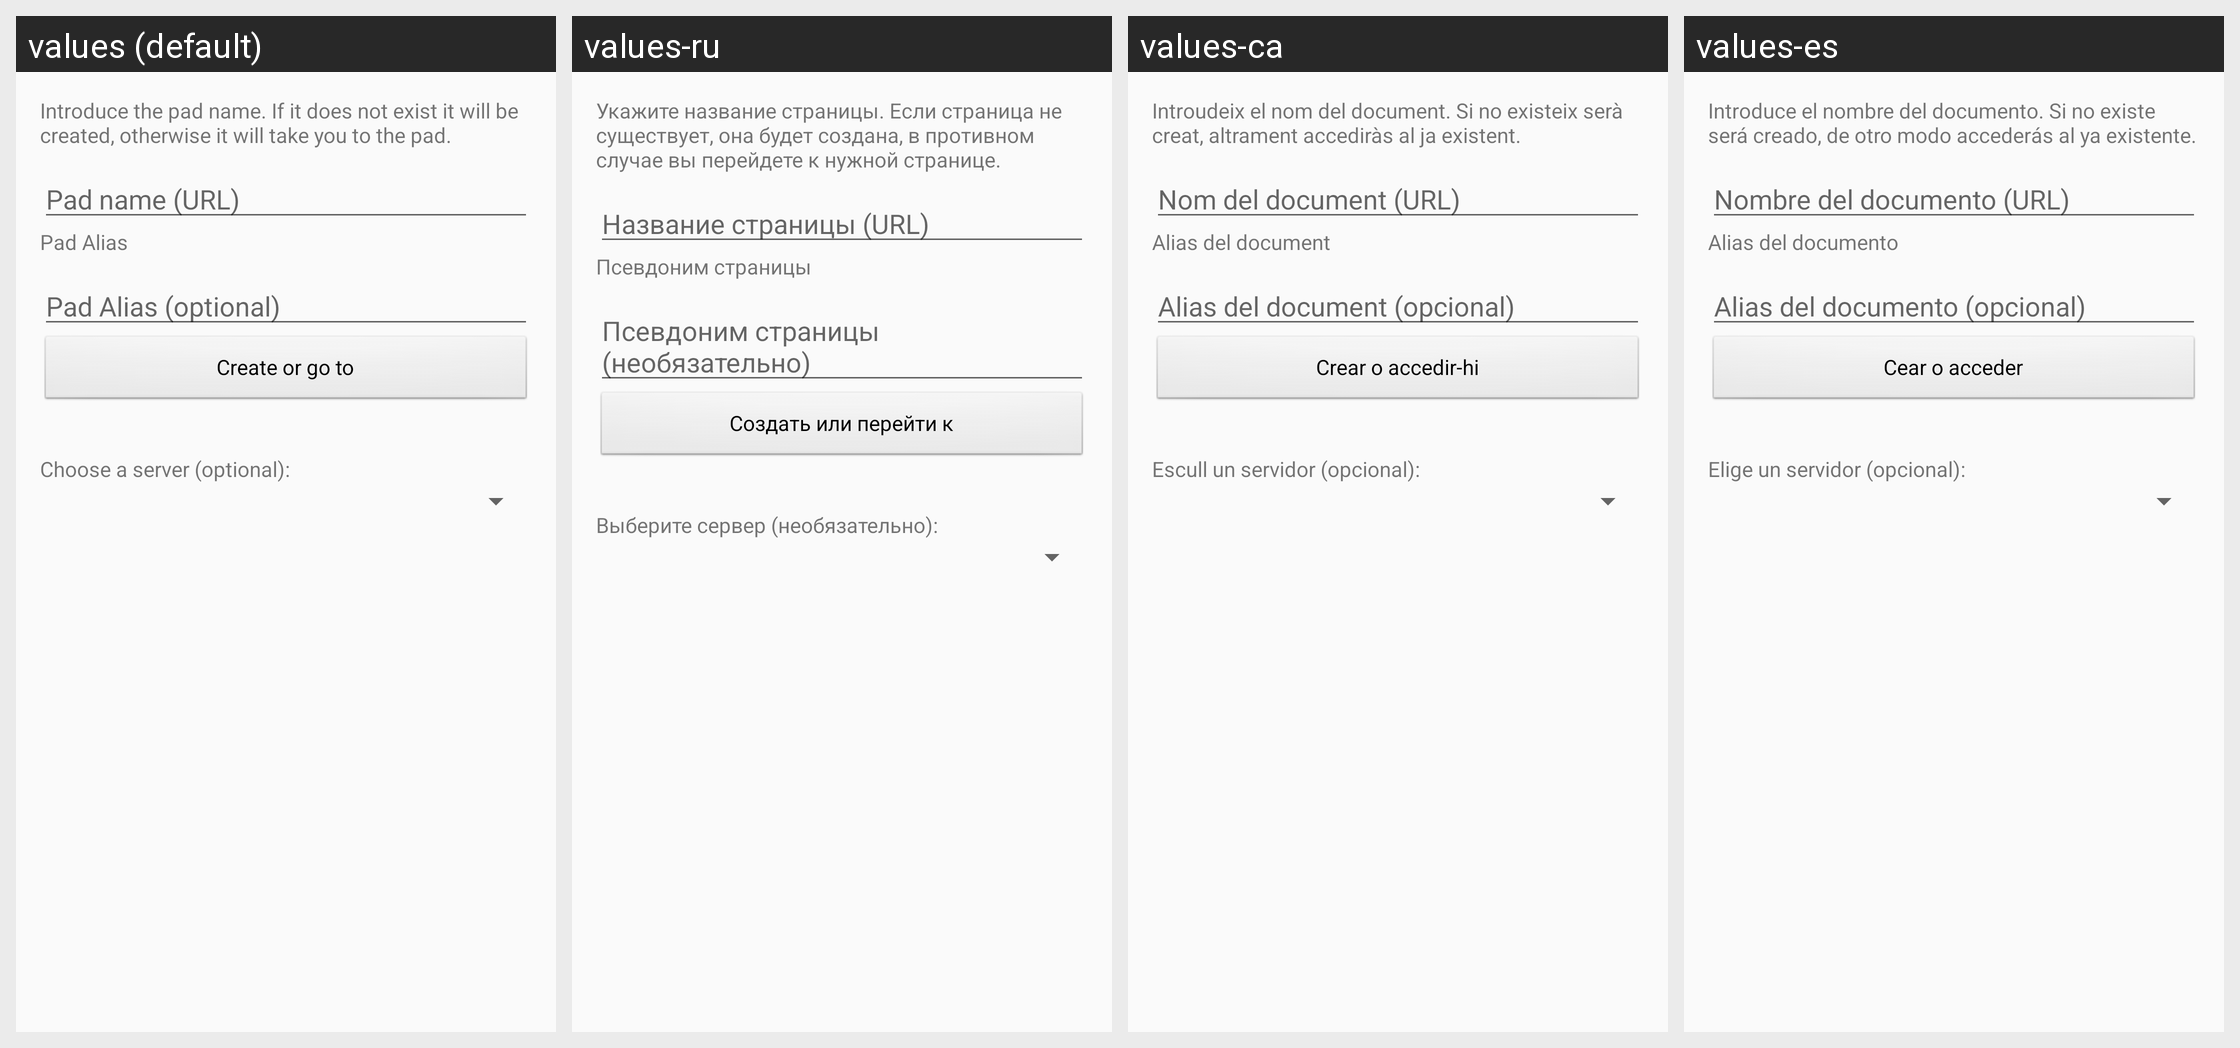

Translations of the strings shown on this Android screen, per locale in the grid:
Android screen res/layout/activity_newpad.xml rendered under 4 locales, left to right: values (default), values-ru, values-ca, values-es. Device: Nexus 5 (rendered at 1080×1920; each locale shown at half size, 540×960, under a caption strip naming it); theme AppBaseTheme.
Other locales in the repository, not shown: values-de, values-fr, values-it, values-ja, values-ml, values-zh.
Strings drawn on this screen, with the default value and each locale's value (text and hints the layout hard-codes, and strings that could not be matched under every locale, appear in the picture but are not listed):

new_pad_explanation
  values: Introduce the pad name. If it does not exist it will be created, otherwise it will take you to the pad.
  values-ru: Укажите название страницы. Если страница не существует, она будет создана, в противном случае вы перейдете к нужной странице.
  values-ca: Introudeix el nom del document. Si no existeix serà creat, altrament accediràs al ja existent.
  values-es: Introduce el nombre del documento. Si no existe será creado, de otro modo accederás al ya existente.

write_pad_name
  values: Pad name (URL)
  values-ru: Название страницы (URL)
  values-ca: Nom del document (URL)
  values-es: Nombre del documento (URL)

new_pad_local_name
  values: Pad Alias
  values-ru: Псевдоним страницы
  values-ca: Alias del document
  values-es: Alias del documento

write_pad_local_name
  values: Pad Alias (optional)
  values-ru: Псевдоним страницы (необязательно)
  values-ca: Alias del document (opcional)
  values-es: Alias del documento (opcional)

go_pad
  values: Create or go to
  values-ru: Создать или перейти к
  values-ca: Crear o accedir-hi
  values-es: Cear o acceder

choose_a_server
  values: Choose a server (optional):
  values-ru: Выберите сервер (необязательно):
  values-ca: Escull un servidor (opcional):
  values-es: Elige un servidor (opcional):
